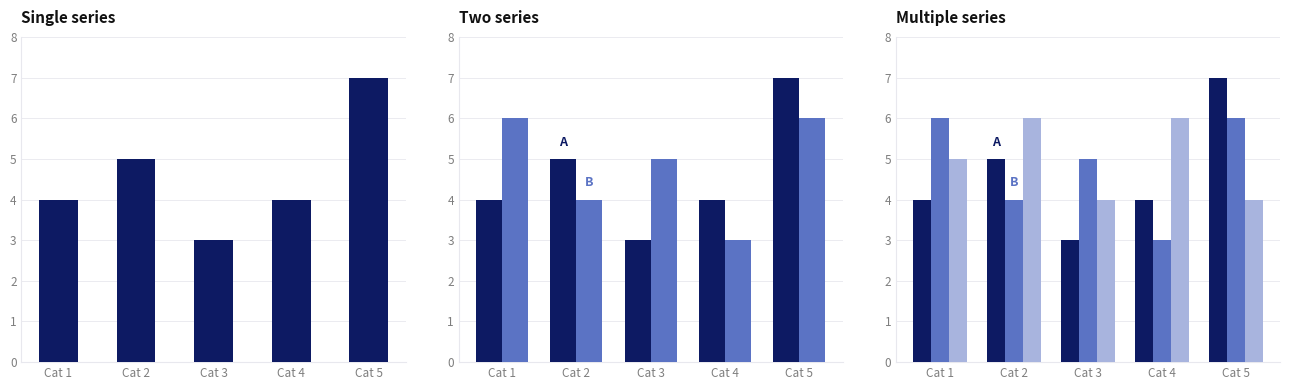

This figure's Python source: (Note: this script raises an exception after producing the figure.)
"""
make_scripts_2.py
Generates a 3-panel bar chart comparison image:
  Single series | Two series | Multiple series
Output: images/chart_bar_variants.png
"""

import matplotlib.pyplot as plt
import matplotlib.patches as mpatches
import numpy as np

# ── Colour palette ──────────────────────────────────────────────────────────
NAVY     = '#0D1A63'
NAVY_1   = '#253A95'
NAVY_2   = '#5B73C4'
NAVY_3   = '#A8B4DE'
NAVY_4   = '#DDE2F2'
ORANGE   = '#F68048'
BLACK    = '#111111'
WHITE    = '#FFFFFF'
GRAY     = '#7e7e7e'
LINE     = '#E8E8EE'

# ── Data ────────────────────────────────────────────────────────────────────
categories = ['Cat 1', 'Cat 2', 'Cat 3', 'Cat 4', 'Cat 5']
A = [4, 5, 3, 4, 7]
B = [6, 4, 5, 3, 6]
C = [5, 6, 4, 6, 4]
x = np.arange(len(categories))

# ── Shared axis styling ──────────────────────────────────────────────────────
def style_ax(ax):
    ax.set_ylim(0, 8)
    ax.set_yticks(range(0, 9))
    ax.set_xticks(x)
    ax.set_xticklabels(categories, fontsize=8.5, color=GRAY)
    ax.tick_params(axis='y', colors=GRAY, labelsize=8.5)
    ax.tick_params(axis='both', length=0)
    ax.spines['top'].set_visible(False)
    ax.spines['right'].set_visible(False)
    ax.spines['left'].set_color(LINE)
    ax.spines['bottom'].set_color(LINE)
    ax.yaxis.grid(True, color=LINE, linewidth=0.6, zorder=0)
    ax.set_axisbelow(True)
    ax.set_facecolor(WHITE)


def add_label(ax, bar, text, color):
    """Place a bold letter label just above a bar."""
    bx = bar.get_x() + bar.get_width() / 2
    by = bar.get_height()
    ax.text(bx, by + 0.25, text,
            ha='center', va='bottom',
            fontsize=9, fontweight='bold', color=color)


# ── Figure ───────────────────────────────────────────────────────────────────
fig, axes = plt.subplots(1, 3, figsize=(13, 4))
fig.patch.set_facecolor(WHITE)

# ── Panel 1: Single series ───────────────────────────────────────────────────
ax1 = axes[0]
ax1.bar(x, A, width=0.5, color=NAVY, zorder=3)
ax1.set_title('Single series', fontsize=11, fontweight='bold',
              color=BLACK, pad=10, loc='left')
style_ax(ax1)

# ── Panel 2: Two series ──────────────────────────────────────────────────────
ax2 = axes[1]
w2 = 0.35
bars_a2 = ax2.bar(x - w2 / 2, A, width=w2, color=NAVY,   zorder=3, label='Series A')
bars_b2 = ax2.bar(x + w2 / 2, B, width=w2, color=NAVY_2, zorder=3, label='Series B')
ax2.set_title('Two series', fontsize=11, fontweight='bold',
              color=BLACK, pad=10, loc='left')
style_ax(ax2)
# Callout labels on Cat 2 bars
add_label(ax2, bars_a2[1], 'A', NAVY)
add_label(ax2, bars_b2[1], 'B', NAVY_2)

# ── Panel 3: Multiple series ──────────────────────────────────────────────────
ax3 = axes[2]
w3 = 0.24
bars_a3 = ax3.bar(x - w3,   A, width=w3, color=NAVY,   zorder=3, label='Series A')
bars_b3 = ax3.bar(x,         B, width=w3, color=NAVY_2, zorder=3, label='Series B')
bars_c3 = ax3.bar(x + w3,   C, width=w3, color=NAVY_3, zorder=3, label='Series C')
ax3.set_title('Multiple series', fontsize=11, fontweight='bold',
              color=BLACK, pad=10, loc='left')
style_ax(ax3)
# Callout labels on Cat 2 bars
add_label(ax3, bars_a3[1], 'A', NAVY)
add_label(ax3, bars_b3[1], 'B', NAVY_2)

# ── Export ───────────────────────────────────────────────────────────────────
plt.tight_layout(w_pad=3)
out = 'images/chart_bar_variants.png'
plt.savefig(out, dpi=150, bbox_inches='tight', facecolor=WHITE)
print(f'Saved: {out}')
plt.show()
